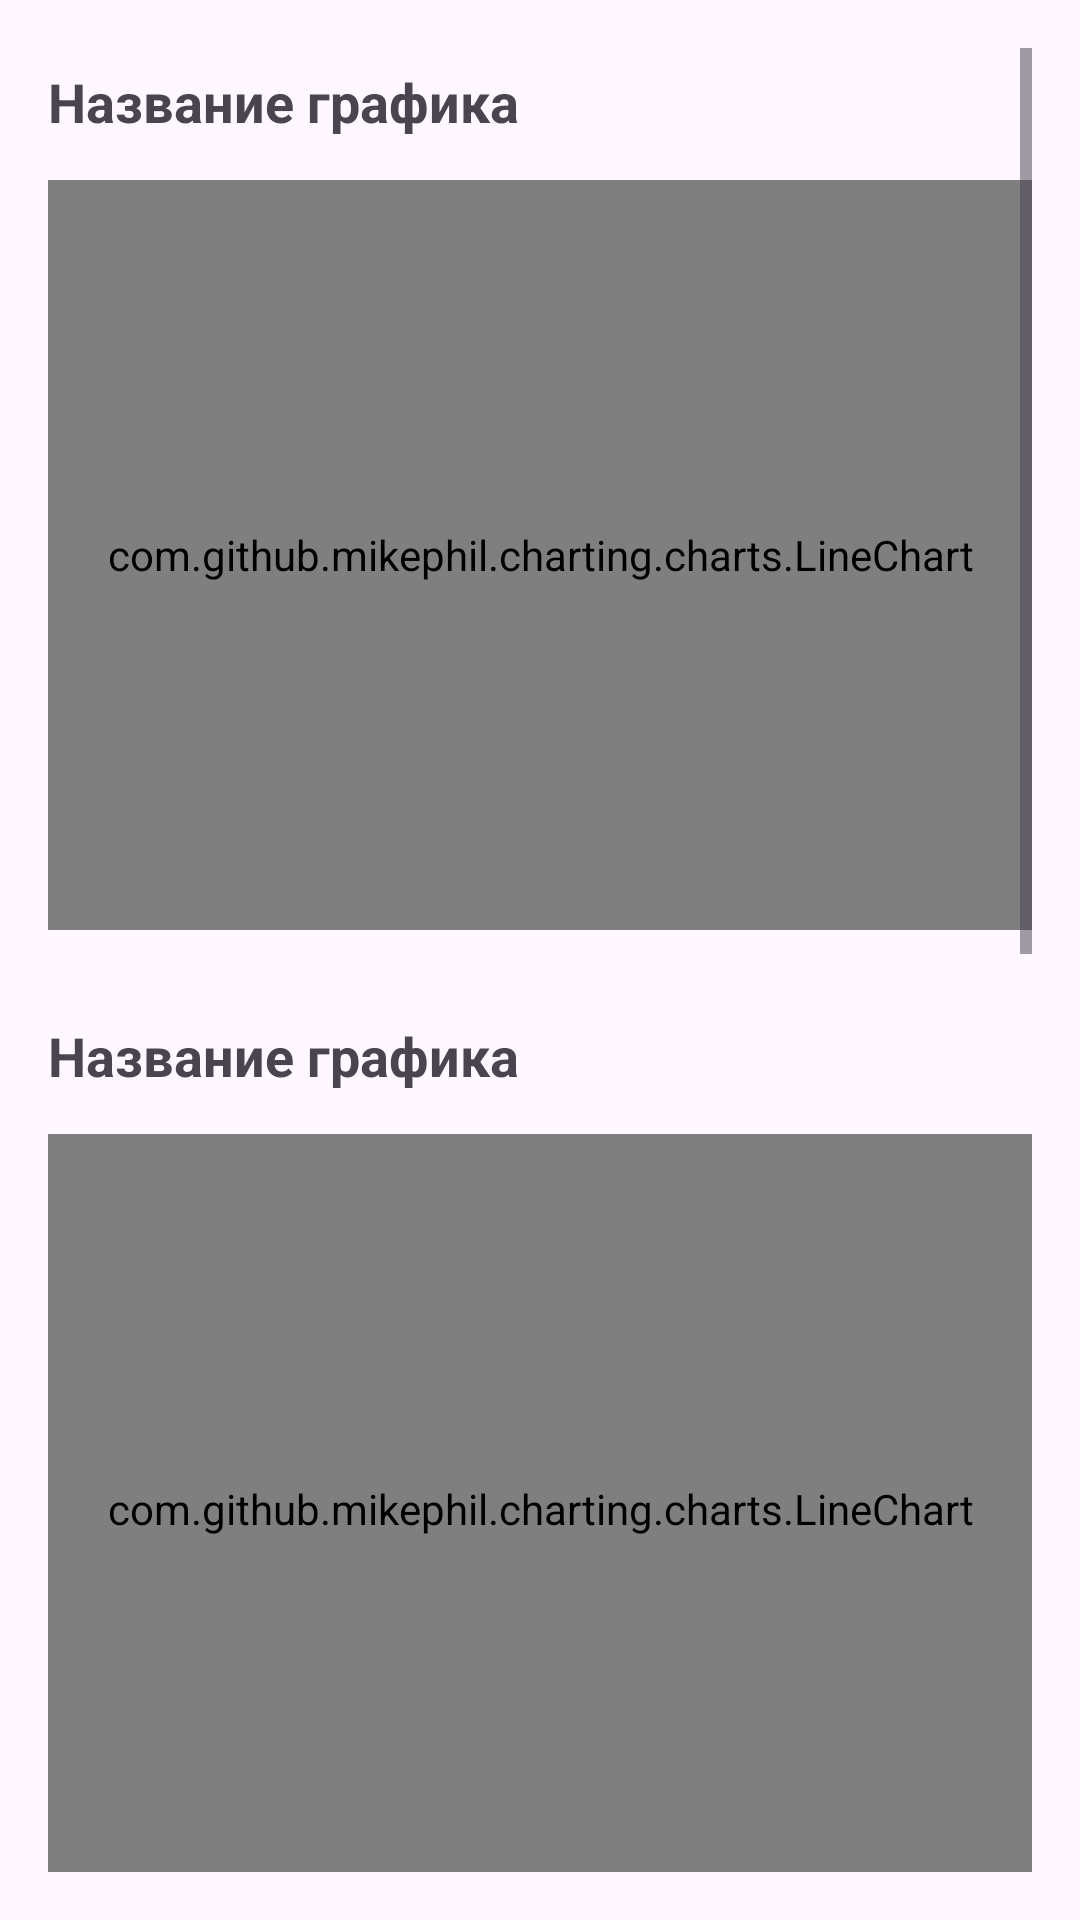

This screen was rendered from an Android layout file. Write that file and the resources it references.
<!-- AndroidManifest.xml: application theme Theme.Calorie -->
<!-- res/layout/fragment_analyze.xml -->
<?xml version="1.0" encoding="utf-8"?>
<ScrollView xmlns:android="http://schemas.android.com/apk/res/android"
    android:layout_width="match_parent"
    android:layout_height="match_parent"
    android:padding="16dp">

    <LinearLayout
        android:layout_width="match_parent"
        android:layout_height="wrap_content"
        android:orientation="vertical">

        
        <include layout="@layout/item_chart" />

        
        <include layout="@layout/item_chart" />

        
        <include layout="@layout/item_chart" />

        
        <include layout="@layout/item_chart" />

    </LinearLayout>

</ScrollView>
<!-- res/layout/item_chart.xml (included above) -->
<?xml version="1.0" encoding="utf-8"?>
<LinearLayout xmlns:android="http://schemas.android.com/apk/res/android"
    android:layout_width="match_parent"
    android:layout_height="wrap_content"
    android:orientation="vertical"
    android:layout_marginBottom="24dp">

    <LinearLayout
        android:layout_width="match_parent"
        android:layout_height="wrap_content"
        android:orientation="horizontal"
        android:gravity="center_vertical">

        <TextView
            android:id="@+id/textChartTitle"
            android:layout_width="0dp"
            android:layout_height="wrap_content"
            android:layout_weight="1"
            android:text="Название графика"
            android:textSize="18sp"
            android:textStyle="bold" />

        <ImageButton
            android:id="@+id/buttonHelp"
            android:layout_width="36dp"
            android:layout_height="36dp"
            android:background="?attr/selectableItemBackgroundBorderless"
            android:src="@drawable/ic_help"
            android:contentDescription="Справка" />

    </LinearLayout>

    <FrameLayout
        android:id="@+id/chartContainer"
        android:layout_width="match_parent"
        android:layout_height="250dp"
        android:background="#F5F5F5"
        android:layout_marginTop="8dp">

        <com.github.mikephil.charting.charts.LineChart
            android:id="@+id/chart"
            android:layout_width="match_parent"
            android:layout_height="match_parent" />

    </FrameLayout>

</LinearLayout>
<!-- resources referenced by this layout -->
<resources>
  <style name="Theme.Calorie" parent="Base.Theme.Calorie" />
  <style name="Base.Theme.Calorie" parent="Theme.Material3.DayNight.NoActionBar">
          
          
      </style>
</resources>
